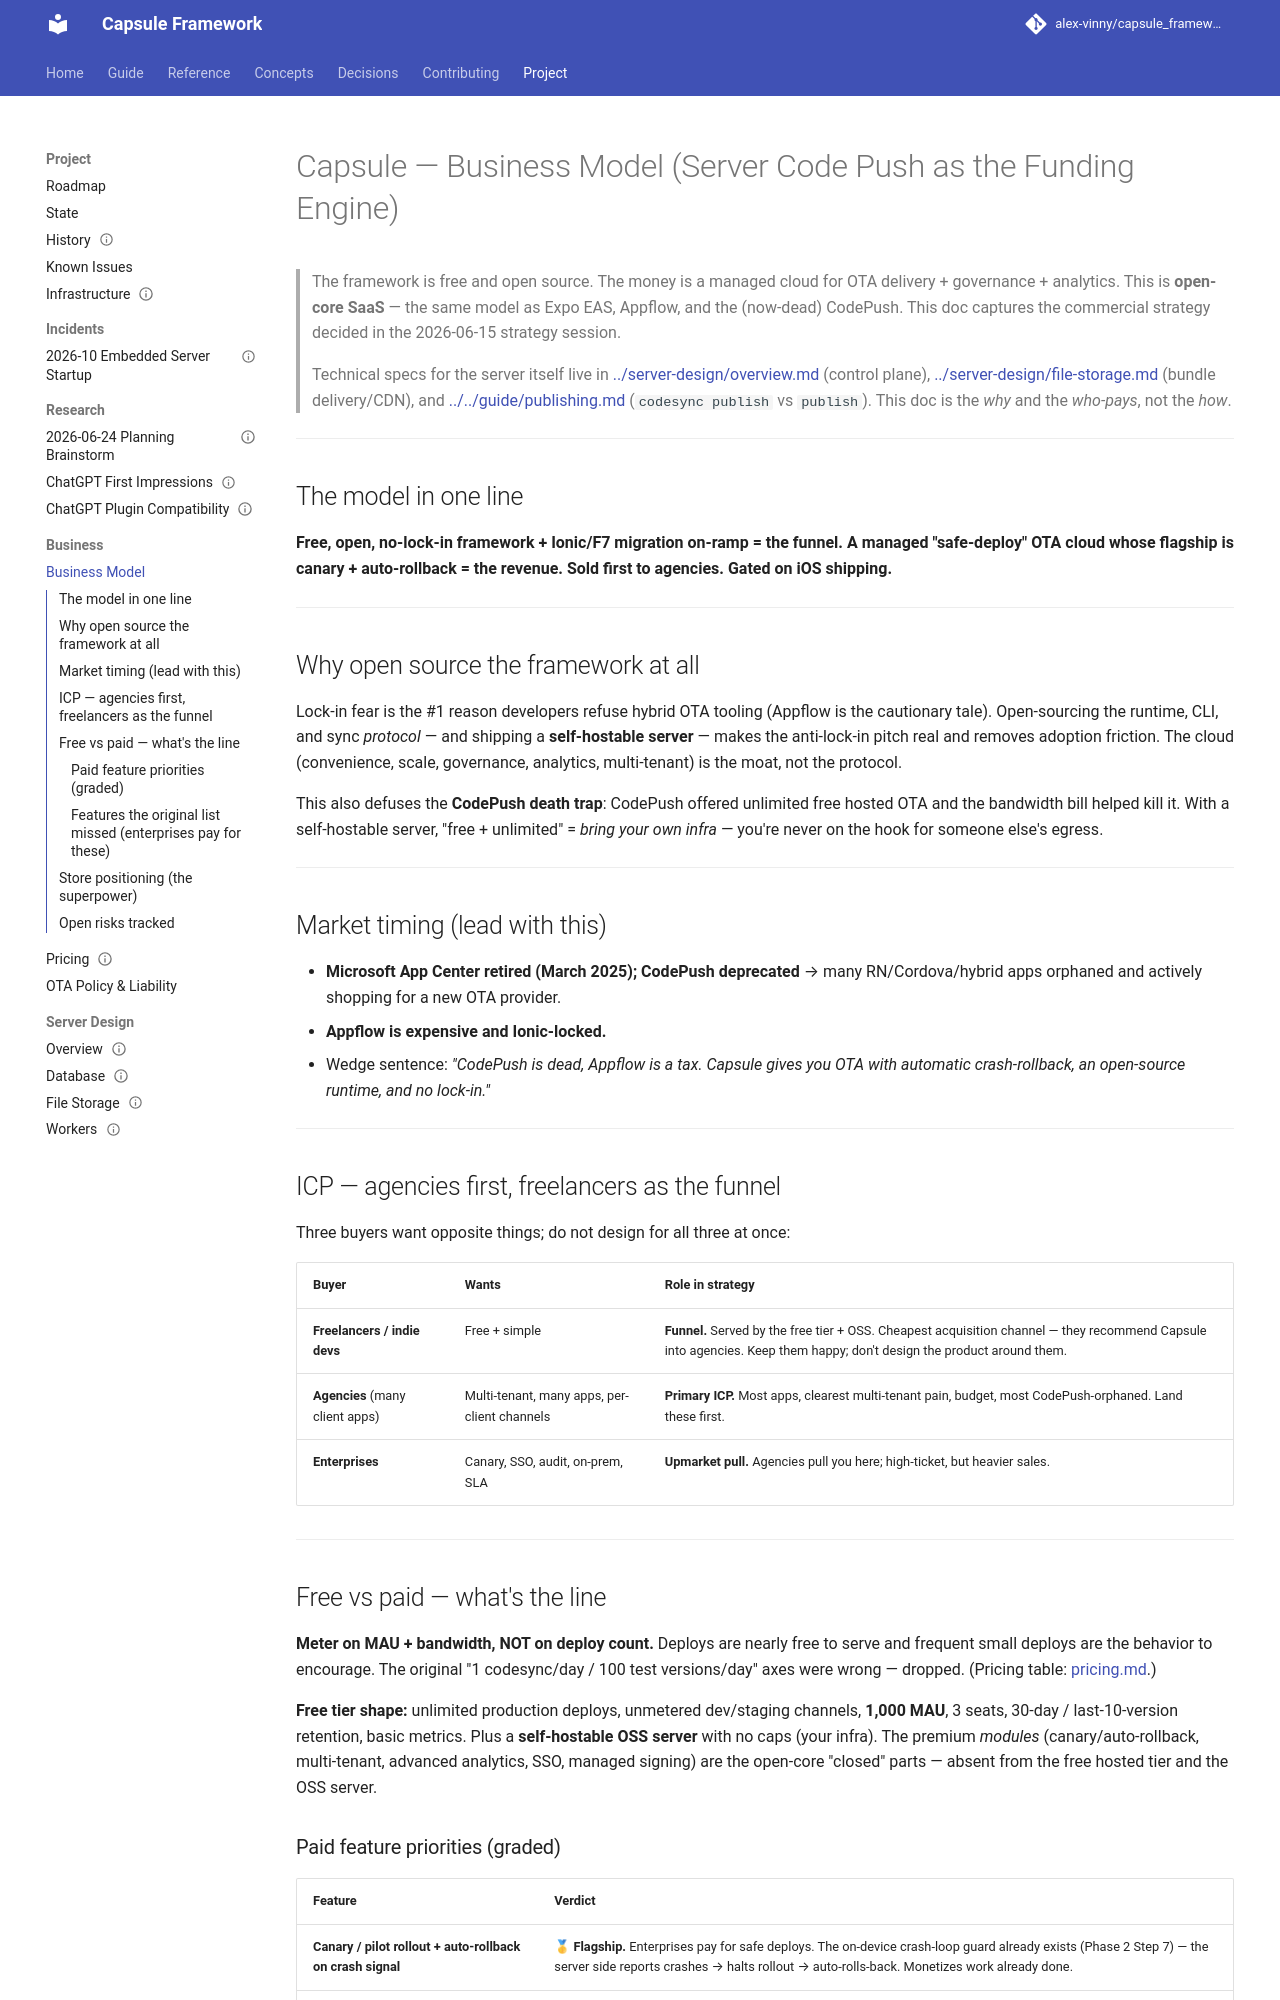

repository: alex-vinny/capsule_framework · page: project/business/business-model/index.html · generator: mkdocs

---
title: "Business model"
audience: maintainer
status: current
---
# Capsule — Business Model (Server Code Push as the Funding Engine)

> The framework is free and open source. The money is a managed cloud for OTA delivery + governance +
> analytics. This is **open-core SaaS** — the same model as Expo EAS, Appflow, and the (now-dead)
> CodePush. This doc captures the commercial strategy decided in the 2026-06-15 strategy session.
>
> Technical specs for the server itself live in [../server-design/overview.md](../server-design/overview.md)
> (control plane), [../server-design/file-storage.md](../server-design/file-storage.md) (bundle delivery/CDN),
> and [../../guide/publishing.md](../../guide/publishing.md) (`codesync publish` vs `publish`). This doc is the
> *why* and the *who-pays*, not the *how*.

---

## The model in one line

**Free, open, no-lock-in framework + Ionic/F7 migration on-ramp = the funnel. A managed
"safe-deploy" OTA cloud whose flagship is canary + auto-rollback = the revenue. Sold first to
agencies. Gated on iOS shipping.**

---

## Why open source the framework at all

Lock-in fear is the #1 reason developers refuse hybrid OTA tooling (Appflow is the cautionary tale).
Open-sourcing the runtime, CLI, and sync *protocol* — and shipping a **self-hostable server** — makes
the anti-lock-in pitch real and removes adoption friction. The cloud (convenience, scale, governance,
analytics, multi-tenant) is the moat, not the protocol.

This also defuses the **CodePush death trap**: CodePush offered unlimited free hosted OTA and the
bandwidth bill helped kill it. With a self-hostable server, "free + unlimited" = *bring your own infra* —
you're never on the hook for someone else's egress.

---

## Market timing (lead with this)

- **Microsoft App Center retired (March 2025); CodePush deprecated** → many RN/Cordova/hybrid apps
  orphaned and actively shopping for a new OTA provider.
- **Appflow is expensive and Ionic-locked.**
- Wedge sentence: *"CodePush is dead, Appflow is a tax. Capsule gives you OTA with automatic
  crash-rollback, an open-source runtime, and no lock-in."*

---

## ICP — agencies first, freelancers as the funnel

Three buyers want opposite things; do not design for all three at once:

| Buyer | Wants | Role in strategy |
|---|---|---|
| **Freelancers / indie devs** | Free + simple | **Funnel.** Served by the free tier + OSS. Cheapest acquisition channel — they recommend Capsule into agencies. Keep them happy; don't design the product around them. |
| **Agencies** (many client apps) | Multi-tenant, many apps, per-client channels | **Primary ICP.** Most apps, clearest multi-tenant pain, budget, most CodePush-orphaned. Land these first. |
| **Enterprises** | Canary, SSO, audit, on-prem, SLA | **Upmarket pull.** Agencies pull you here; high-ticket, but heavier sales. |

---

## Free vs paid — what's the line

**Meter on MAU + bandwidth, NOT on deploy count.** Deploys are nearly free to serve and frequent small
deploys are the behavior to encourage. The original "1 codesync/day / 100 test versions/day" axes were
wrong — dropped. (Pricing table: [pricing.md](pricing.md).)

**Free tier shape:** unlimited production deploys, unmetered dev/staging channels, **1,000 MAU**, 3
seats, 30-day / last-10-version retention, basic metrics. Plus a **self-hostable OSS server** with no
caps (your infra). The premium *modules* (canary/auto-rollback, multi-tenant, advanced analytics, SSO,
managed signing) are the open-core "closed" parts — absent from the free hosted tier and the OSS server.
